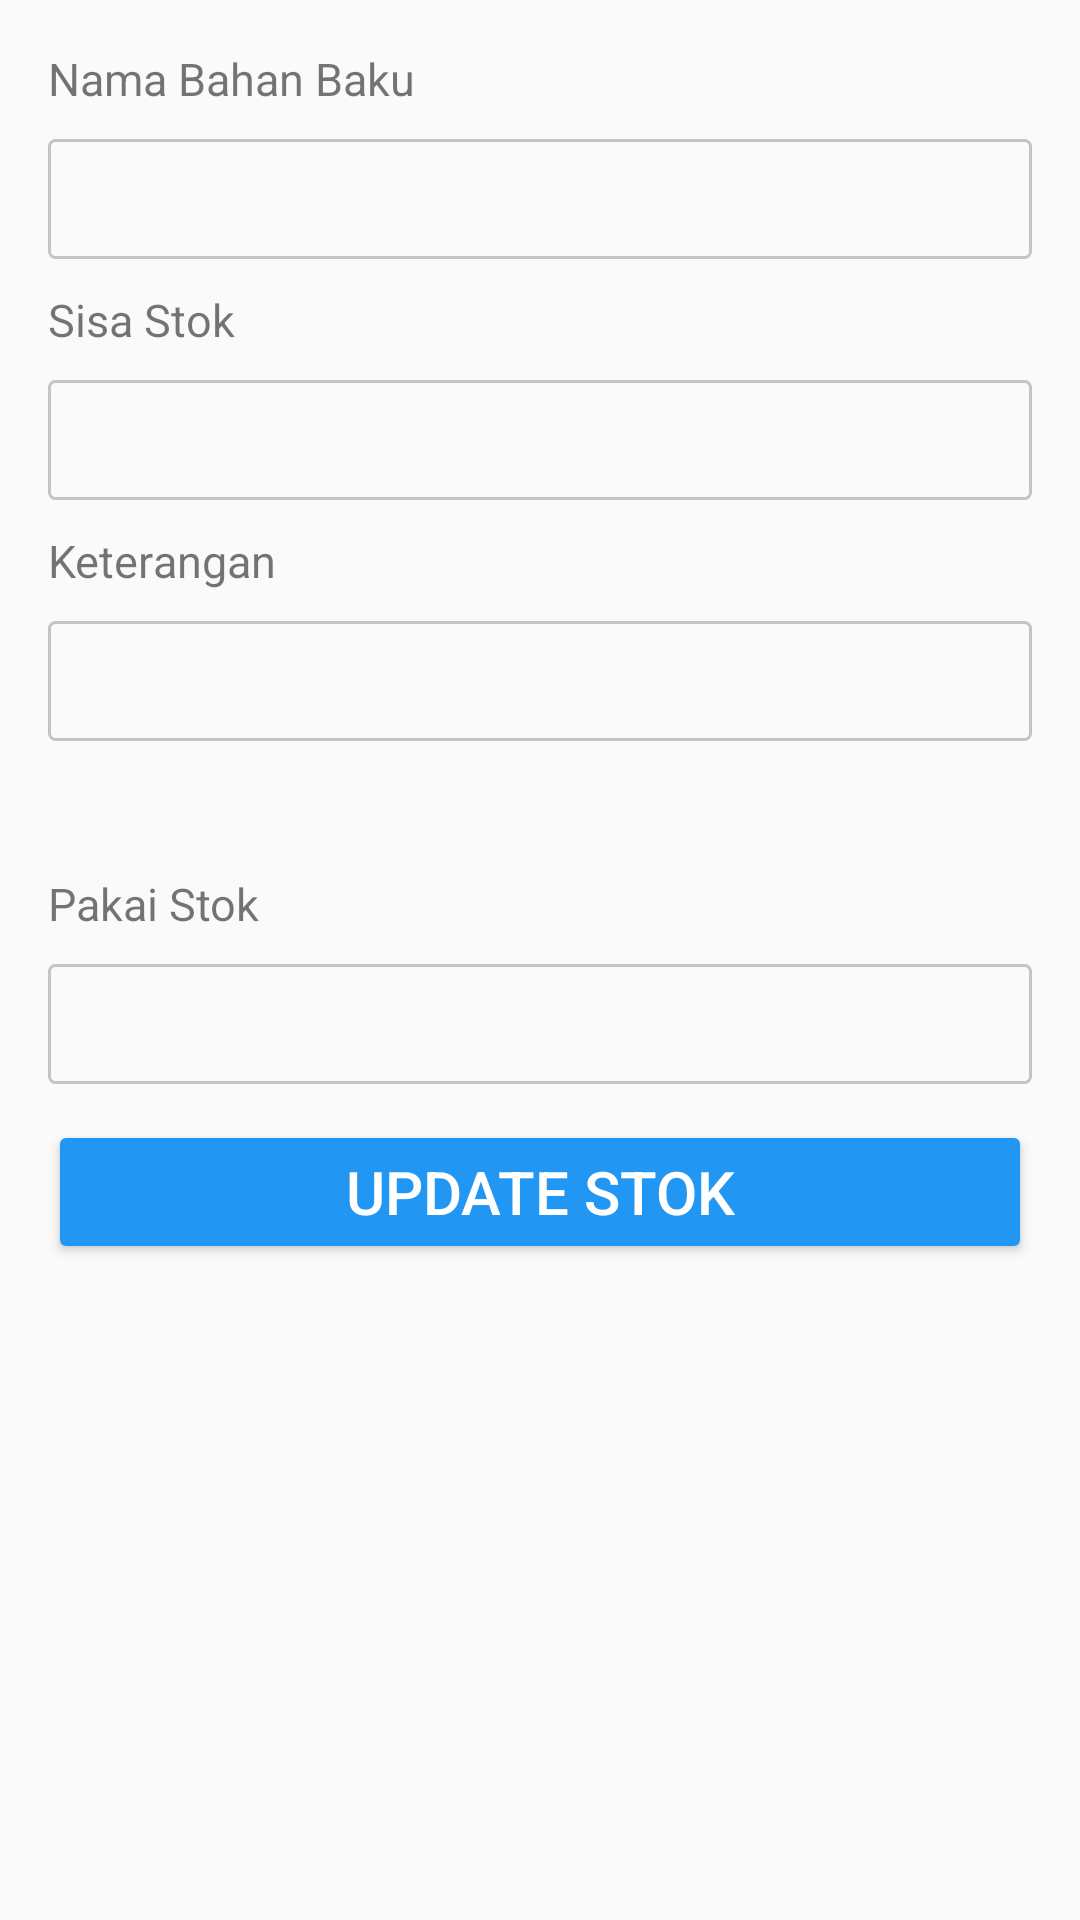

The Android layout XML behind this screen, and the referenced resources:
<!-- AndroidManifest.xml: activity theme AppTheme -->
<!-- res/layout/activity_req_barang.xml -->
<?xml version="1.0" encoding="utf-8"?>
<androidx.constraintlayout.widget.ConstraintLayout xmlns:android="http://schemas.android.com/apk/res/android"
    xmlns:app="http://schemas.android.com/apk/res-auto"
    xmlns:tools="http://schemas.android.com/tools"
    android:layout_width="match_parent"
    android:layout_height="match_parent"
    android:padding="16dp">


    <TextView
        android:id="@+id/textView8"
        android:layout_width="wrap_content"
        android:layout_height="wrap_content"
        android:text="Nama Bahan Baku"
        android:textSize="15sp"
        app:layout_constraintStart_toStartOf="parent"
        app:layout_constraintTop_toTopOf="parent" />

    <EditText
        android:id="@+id/et_nama_barang"
        android:layout_width="match_parent"
        android:layout_height="40dp"
        android:layout_marginTop="10dp"
        android:background="@drawable/action_detail"
        android:enabled="false"
        android:inputType="none"
        android:paddingStart="10dp"
        app:layout_constraintStart_toStartOf="parent"
        app:layout_constraintTop_toBottomOf="@+id/textView8" />

    <TextView
        android:id="@+id/textView9"
        android:layout_width="wrap_content"
        android:layout_height="wrap_content"
        android:layout_marginTop="10dp"
        android:text="Sisa Stok"
        android:textSize="15sp"
        app:layout_constraintStart_toStartOf="parent"
        app:layout_constraintTop_toBottomOf="@+id/et_nama_barang" />

    <EditText
        android:id="@+id/et_stok"
        android:layout_width="match_parent"
        android:layout_height="40dp"
        android:layout_marginTop="10dp"
        android:background="@drawable/action_detail"
        android:enabled="false"
        android:inputType="none"
        android:paddingStart="10dp"
        app:layout_constraintStart_toStartOf="parent"
        app:layout_constraintTop_toBottomOf="@+id/textView9" />

    <EditText
        android:id="@+id/et_jumlah_barang"
        android:layout_width="match_parent"
        android:layout_height="40dp"
        android:layout_marginTop="10dp"
        android:background="@drawable/action_detail"
        android:hint="Jumlah"
        android:inputType="number"
        android:paddingStart="10dp"
        android:visibility="gone"
        app:layout_constraintEnd_toEndOf="parent"
        app:layout_constraintStart_toStartOf="parent"
        app:layout_constraintTop_toBottomOf="@+id/textView9" />

    <EditText
        android:id="@+id/et_satuan_barang"
        android:layout_width="match_parent"
        android:layout_height="40dp"
        android:layout_marginTop="16dp"
        android:background="@drawable/action_detail"
        android:hint="Satuan"
        android:paddingStart="10dp"
        android:visibility="gone"
        app:layout_constraintStart_toStartOf="parent"
        app:layout_constraintTop_toBottomOf="@+id/et_jumlah_barang" />

    <EditText
        android:id="@+id/et_hargabeli_barang"
        android:layout_width="match_parent"
        android:layout_height="40dp"
        android:layout_marginTop="16dp"
        android:background="@drawable/action_detail"
        android:hint="Harga Beli"
        android:inputType="number"
        android:paddingStart="10dp"
        android:visibility="gone"
        app:layout_constraintStart_toStartOf="parent"
        app:layout_constraintTop_toBottomOf="@+id/et_satuan_barang" />

    <TextView
        android:id="@+id/textView10"
        android:layout_width="wrap_content"
        android:layout_height="wrap_content"
        android:layout_marginTop="10dp"
        android:text="Keterangan"
        android:textSize="15sp"
        app:layout_constraintStart_toStartOf="parent"
        app:layout_constraintTop_toBottomOf="@+id/et_stok" />

    <EditText
        android:id="@+id/et_keterangan_barang"
        android:layout_width="match_parent"
        android:layout_height="40dp"
        android:layout_marginTop="10dp"
        android:background="@drawable/action_detail"
        android:enabled="false"
        android:inputType="none"
        android:paddingStart="10dp"
        app:layout_constraintStart_toStartOf="parent"
        app:layout_constraintTop_toBottomOf="@+id/textView10" />

    <EditText
        android:id="@+id/et_nama_tukang"
        android:layout_width="match_parent"
        android:layout_height="40dp"
        android:layout_marginTop="16dp"
        android:background="@drawable/action_detail"
        android:hint="Nama Tukang"
        android:paddingStart="10dp"
        android:visibility="gone"
        app:layout_constraintStart_toStartOf="parent"
        app:layout_constraintTop_toBottomOf="@+id/et_keterangan_barang" />

    <Button
        android:id="@+id/btn_req_barang"
        android:layout_width="match_parent"
        android:layout_height="wrap_content"
        android:layout_marginTop="32dp"
        android:backgroundTint="@color/blue"
        android:text="Request Barang"
        android:textColor="@color/white"
        android:textSize="20sp"
        android:visibility="gone"
        app:layout_constraintEnd_toEndOf="parent"
        app:layout_constraintStart_toStartOf="parent"
        app:layout_constraintTop_toBottomOf="@+id/et_nama_tukang" />

    <TextView
        android:id="@+id/textView11"
        android:layout_width="wrap_content"
        android:layout_height="wrap_content"
        android:layout_marginTop="44dp"
        android:text="Pakai Stok"
        android:textSize="15sp"
        app:layout_constraintStart_toStartOf="parent"
        app:layout_constraintTop_toBottomOf="@+id/et_keterangan_barang" />

    <EditText
        android:id="@+id/et_stok_dipakai"
        android:layout_width="match_parent"
        android:layout_height="40dp"
        android:layout_marginTop="10dp"
        android:background="@drawable/action_detail"
        android:inputType="number"
        android:paddingStart="10dp"
        app:layout_constraintTop_toBottomOf="@+id/textView11"
        tools:layout_editor_absoluteX="32dp" />

    <Button
        android:id="@+id/btn_stok"
        android:layout_width="match_parent"
        android:layout_height="wrap_content"
        android:layout_marginTop="12dp"
        android:backgroundTint="@color/blue"
        android:text="Update Stok"
        android:textColor="@color/white"
        android:textSize="20sp"
        app:layout_constraintEnd_toEndOf="parent"
        app:layout_constraintStart_toStartOf="parent"
        app:layout_constraintTop_toBottomOf="@+id/et_stok_dipakai" />

    <Button
        android:visibility="gone"
        android:id="@+id/btn_req_stok"
        android:layout_width="match_parent"
        android:layout_height="wrap_content"
        android:layout_marginTop="12dp"
        android:backgroundTint="#F3215C"
        android:text="Request Barang"
        android:textColor="@color/white"
        android:textSize="20sp"
        app:layout_constraintEnd_toEndOf="parent"
        app:layout_constraintStart_toStartOf="parent"
        app:layout_constraintTop_toBottomOf="@+id/et_stok_dipakai" />

</androidx.constraintlayout.widget.ConstraintLayout>
<!-- resources referenced by this layout -->
<resources>
  <color name="blue">#2196f3</color>
  <color name="white">#FFFFFF</color>
  <!-- drawable action_detail (drawable) -->
  <?xml version="1.0" encoding="utf-8"?>
  <shape android:shape="rectangle"
      xmlns:android="http://schemas.android.com/apk/res/android">
      <corners android:radius="2dp"/>
      <stroke android:width="1dp" android:color="@color/grey"/>
  </shape>
  <style name="AppTheme" parent="Theme.AppCompat.Light.DarkActionBar">
          
          <item name="fontFamily">@font/proxima_nova</item>
          <item name="android:statusBarColor">@color/blue</item>
          <item name="colorPrimary">@color/blue</item>
          <item name="colorPrimaryDark">@color/white</item>
          <item name="colorAccent">@color/blue</item>
      </style>
  <color name="grey">@color/cardview_shadow_start_color</color>
</resources>
